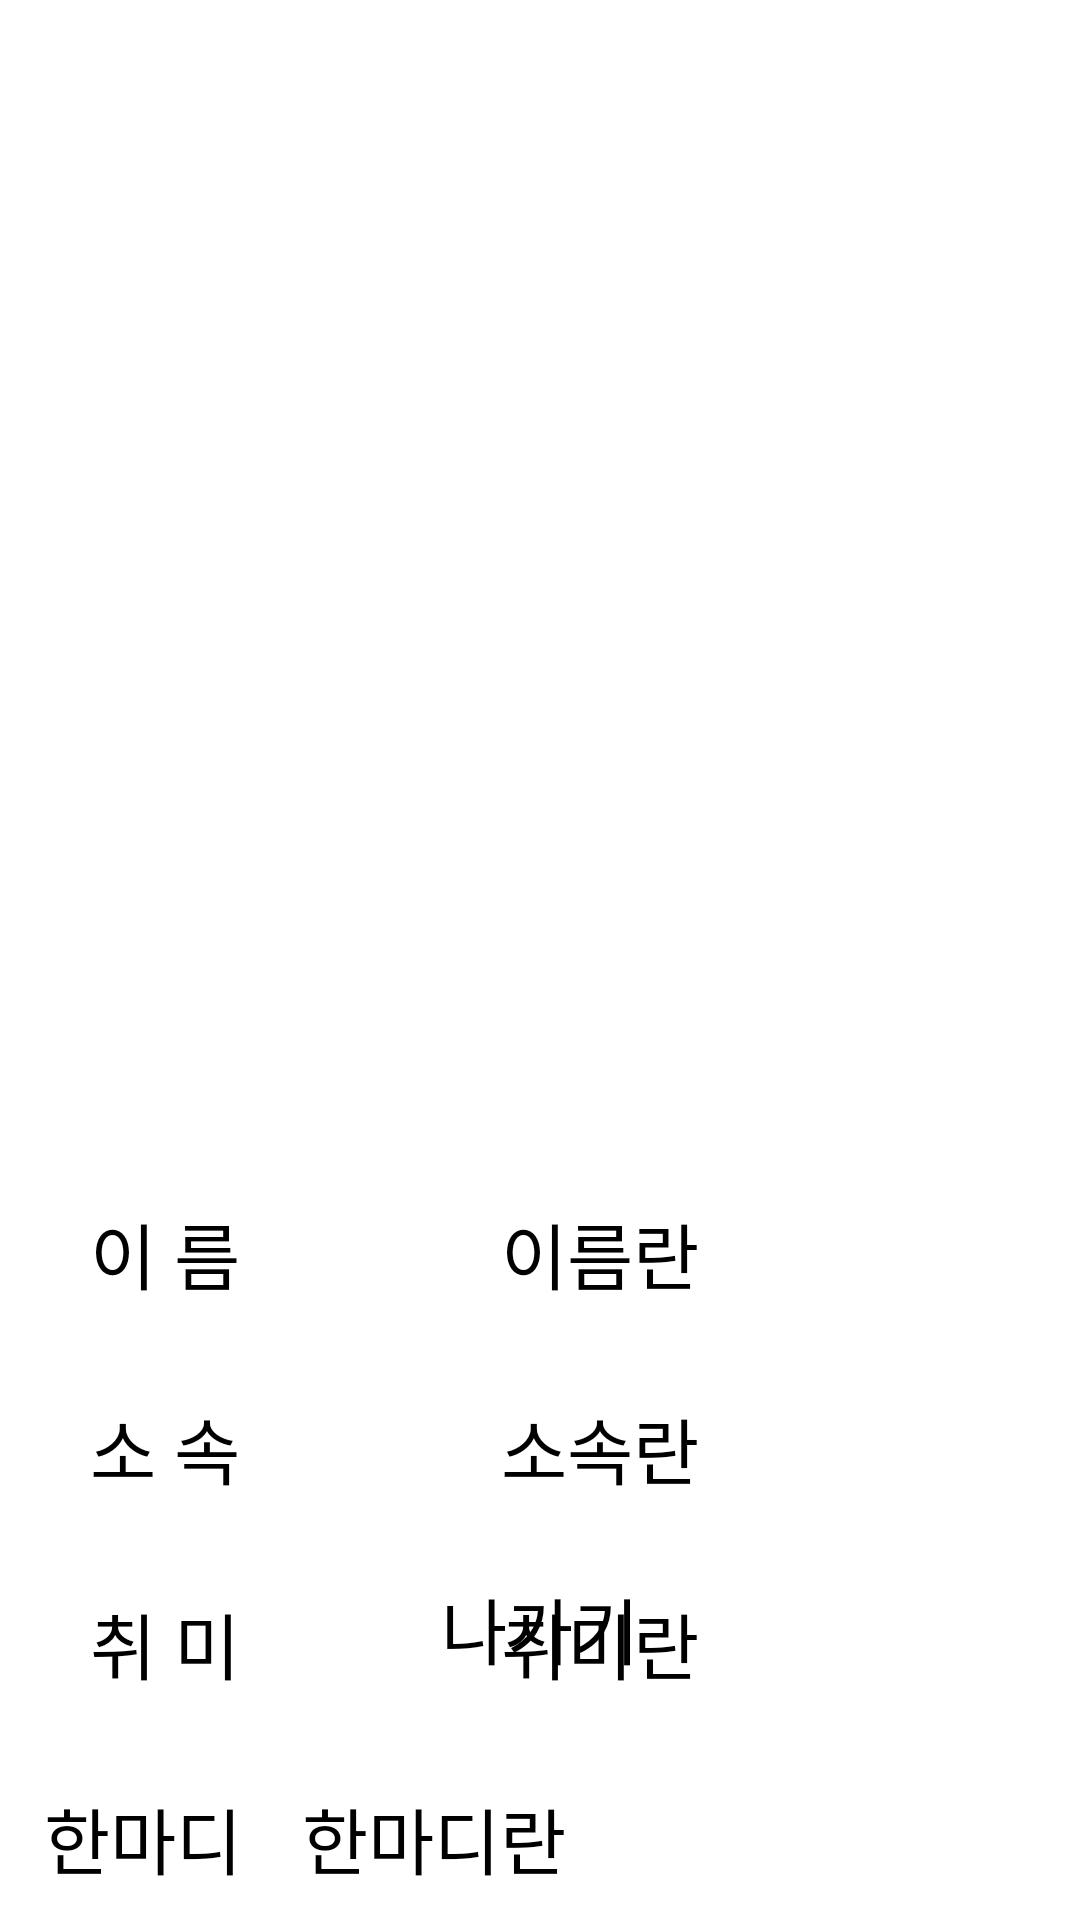

Here is an Android app screen rendered from its layout file. Give the layout XML and the strings, colors and styles it references.
<!-- AndroidManifest.xml: application theme Theme.MyNote -->
<!-- res/layout/my_acc_page.xml -->
<?xml version="1.0" encoding="utf-8"?>
<androidx.constraintlayout.widget.ConstraintLayout xmlns:android="http://schemas.android.com/apk/res/android"
    xmlns:app="http://schemas.android.com/apk/res-auto"
    xmlns:tools="http://schemas.android.com/tools"
    android:layout_width="match_parent"
    android:layout_height="match_parent">

    <ImageView
        android:id="@+id/profile"
        android:layout_width="200dp"
        android:layout_height="300dp"
        android:layout_marginTop="50dp"
        app:layout_constraintEnd_toEndOf="parent"
        app:layout_constraintStart_toStartOf="parent"
        app:layout_constraintTop_toTopOf="parent"
        tools:srcCompat="@drawable/pmc2" />

    <TextView
        android:id="@+id/title_Name"
        android:layout_width="wrap_content"
        android:layout_height="wrap_content"
        android:layout_marginTop="50dp"
        android:layout_marginRight="250dp"
        android:text="이 름"
        android:textSize="24sp"
        app:layout_constraintEnd_toEndOf="parent"
        app:layout_constraintStart_toStartOf="parent"
        app:layout_constraintTop_toBottomOf="@+id/profile" />

    <TextView
        android:id="@+id/title_School"
        android:layout_width="wrap_content"
        android:layout_height="wrap_content"
        android:layout_marginTop="30dp"
        android:layout_marginRight="250dp"
        android:text="소 속"
        android:textSize="24sp"
        app:layout_constraintEnd_toEndOf="parent"
        app:layout_constraintStart_toStartOf="parent"
        app:layout_constraintTop_toBottomOf="@+id/spc_Name" />

    <TextView
        android:id="@+id/title_Hobby"
        android:layout_width="wrap_content"
        android:layout_height="wrap_content"
        android:layout_marginTop="30dp"
        android:layout_marginRight="250dp"
        android:text="취 미"
        android:textSize="24sp"
        app:layout_constraintEnd_toEndOf="parent"
        app:layout_constraintStart_toStartOf="parent"
        app:layout_constraintTop_toBottomOf="@+id/spc_School" />

    <TextView
        android:id="@+id/title_OneWord"
        android:layout_width="wrap_content"
        android:layout_height="wrap_content"
        android:layout_marginTop="30dp"
        android:layout_marginRight="265dp"
        android:text="한마디"
        android:textSize="24sp"
        app:layout_constraintEnd_toEndOf="parent"
        app:layout_constraintStart_toStartOf="parent"
        app:layout_constraintTop_toBottomOf="@+id/spc_Hobby" />

    <TextView
        android:id="@+id/spc_Name"
        android:layout_width="200dp"
        android:layout_height="wrap_content"
        android:layout_marginLeft="20dp"
        android:layout_marginTop="50dp"
        android:gravity="center"
        android:text="이름란"
        android:textSize="24sp"
        app:layout_constraintStart_toEndOf="@+id/title_Name"
        app:layout_constraintTop_toBottomOf="@+id/profile" />

    <TextView
        android:id="@+id/spc_School"
        android:layout_width="200dp"
        android:layout_height="wrap_content"
        android:layout_marginLeft="20dp"
        android:layout_marginTop="30dp"
        android:gravity="center"
        android:text="소속란"
        android:textSize="24sp"
        app:layout_constraintStart_toEndOf="@+id/title_School"
        app:layout_constraintTop_toBottomOf="@+id/spc_Name" />

    <TextView
        android:id="@+id/spc_Hobby"
        android:layout_width="200dp"
        android:layout_height="wrap_content"
        android:layout_marginLeft="20dp"
        android:layout_marginTop="30dp"
        android:gravity="center"
        android:text="취미란"
        android:textSize="24sp"
        app:layout_constraintStart_toEndOf="@+id/title_Hobby"
        app:layout_constraintTop_toBottomOf="@+id/spc_School" />

    <TextView
        android:id="@+id/spc_OneWord"
        android:layout_width="200dp"
        android:layout_height="100dp"
        android:layout_marginLeft="20dp"
        android:layout_marginTop="30dp"
        android:gravity="left"
        android:text="한마디란"
        android:textSize="24sp"
        app:layout_constraintStart_toEndOf="@+id/title_OneWord"
        app:layout_constraintTop_toBottomOf="@+id/spc_Hobby" />

    <Button
        android:id="@+id/bt_Back"
        android:layout_width="wrap_content"
        android:layout_height="wrap_content"
        android:layout_marginBottom="80dp"
        android:text="나가기"
        android:textSize="24sp"
        app:layout_constraintBottom_toBottomOf="parent"
        app:layout_constraintEnd_toEndOf="parent"
        app:layout_constraintStart_toStartOf="parent" />

</androidx.constraintlayout.widget.ConstraintLayout>
<!-- resources referenced by this layout -->
<resources>

</resources>
